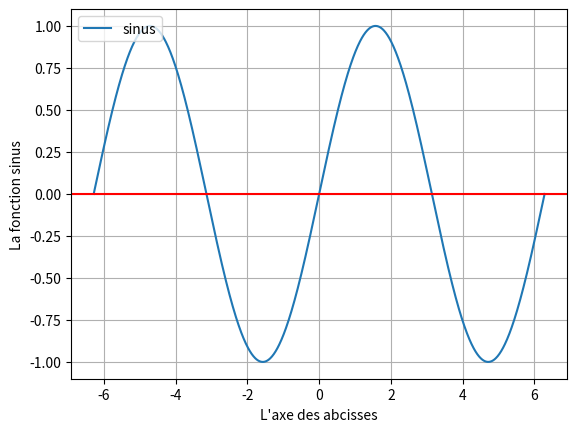

Recreate this plot in Python.
# coding: utf-8

print("TP4 - Ex")

# Consigne :
print("\nDans le code suivant insérer plt.grid() avant plt.show() et "+
    "relancer. Ajouter ensuite plt.axhline(color='red') et relancer. Enfin "+
    "insérer plt.legend(['sinus'],loc='upper left')\n\n")

# Exercice :
import matplotlib.pyplot as plt
import numpy as np
from math import pi

x = np.linspace(-2*pi,2*pi,1000)
# Ensemble de x qui vont être pris en paramètres par la fct. (comme un range,
# mais avec des float).

plt.plot(x,np.sin(x))  
# on utilise la fonction sinus du module Numpy

plt.ylabel('La fonction sinus')
plt.xlabel("L'axe des abcisses")
# Ajoute des labels pour les axes.

plt.grid()
# Affiche la grille.

plt.axhline(color='red')
# Colore l'axe des abscisses en rouge.

plt.legend(['sinus'],loc='upper left')
# Indique en haut à gauche la légende 'sinus'.

plt.show()
# Affiche le graphe

# Conclusion :
print("\nRésultat :\nLe module numpy permet de faire du calcul scientifique, "+
    "le module matplotlib.pyplot permet de faire des graphiques.")